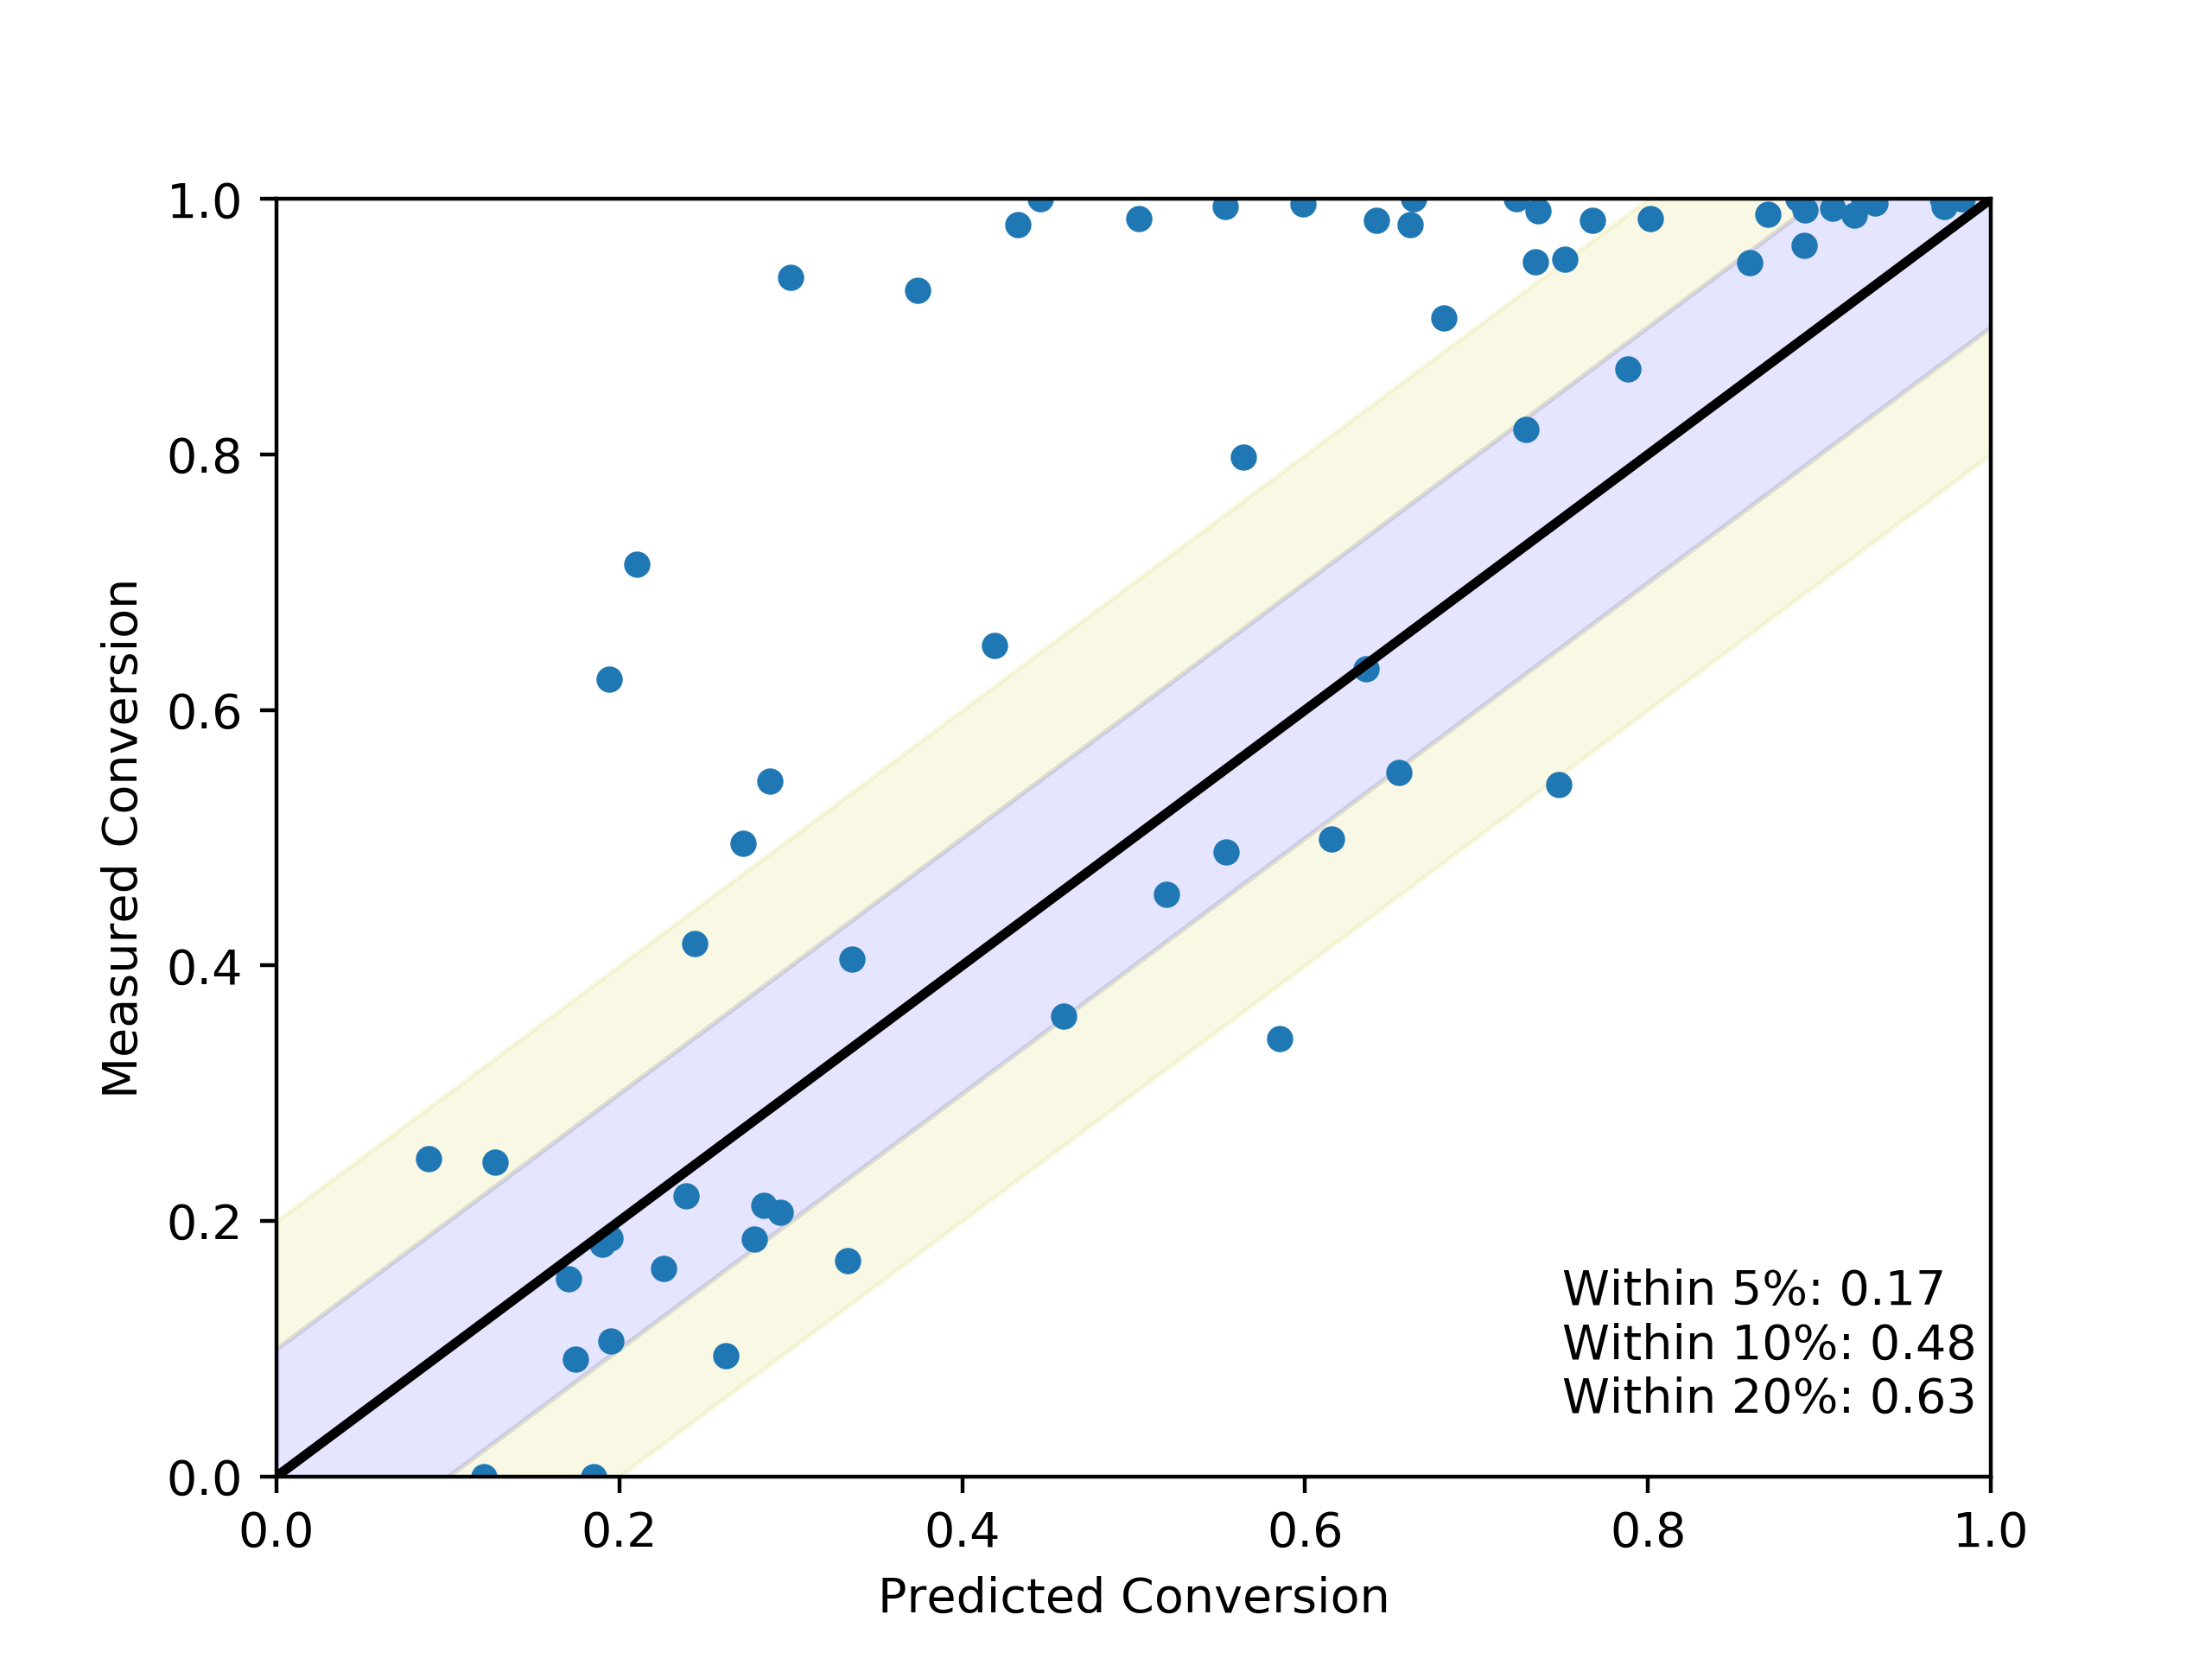

The data file committed next to this chart (first rows):
, Predicted Conversion, Measured Conversion
83_350_0, 0.2999, 0.939
73_250_0, 0.419, 0.6504
83_400_0, 0.5029, 0.9849
74_450_0, 0.9835, 1.0
75_350_0, 0.7515, 0.9531
68_450_0, 0.8911, 0.9635
77_350_0, 0.4593, 0.3602
74_400_0, 0.9828, 1.0
73_300_0, 0.7676, 0.9833
75_300_0, 0.554, 0.489
78_300_0, 0.1849, 0.0
82_400_0, 0.6613, 0.9801
66_250_0, 0.1277, 0.2459
69_400_0, 0.8701, 0.9884
76_250_0, 0.1903, 0.1816
68_250_0, 0.195, 0.1064
67_350_0, 0.7289, 0.8196
82_250_0, 0.08865, 0.2488
83_450_0, 0.5987, 0.9964
65_400_0, 0.736, 0.991
74_300_0, 0.6417, 0.9835
66_450_0, 0.7234, 1.0
69_350_0, 0.6154, 0.4989
76_350_0, 0.5851, 0.3431
65_300_0, 0.3739, 0.9283
67_450_0, 0.9202, 0.9875
78_350_0, 0.3332, 0.1687
78_400_0, 0.5194, 0.4559
65_250_0, 0.2722, 0.4956
68_400_0, 0.8593, 0.9505
75_450_0, 0.927, 1.0
76_300_0, 0.2842, 0.2124
77_400_0, 0.6355, 0.6325
77_250_0, 0.1944, 0.1867
66_400_0, 0.6631, 1.0
73_450_0, 0.9728, 0.9943
77_450_0, 0.681, 0.9069
82_350_0, 0.4324, 0.9803
68_300_0, 0.2941, 0.2065
65_450_0, 0.8016, 0.9845
77_300_0, 0.2789, 0.1859
66_300_0, 0.2102, 0.714
73_350_0, 0.9326, 0.997
65_350_0, 0.5535, 0.994
82_450_0, 0.7346, 0.9508
82_300_0, 0.1939, 0.6241
67_300_0, 0.3358, 0.4053
66_350_0, 0.4456, 1.0
69_300_0, 0.239, 0.2194
67_250_0, 0.2259, 0.1632
76_400_0, 0.748, 0.5417
69_450_0, 0.8874, 1.0
75_250_0, 0.262, 0.09483
75_400_0, 0.9078, 0.9927
78_450_0, 0.5639, 0.7981
76_450_0, 0.7884, 0.8668
83_300_0, 0.2437, 0.4173
83_250_0, 0.1703, 0.1546
67_400_0, 0.8916, 0.9916
78_250_0, 0.1208, 0.0
... 5 more rows
